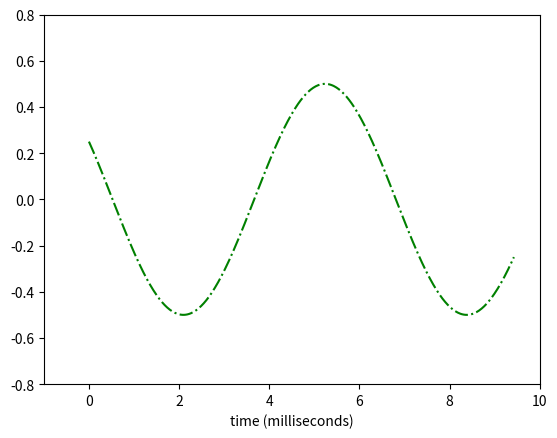

Reproduce this figure in Python.
import numpy as np
import matplotlib.pyplot as plt

# version: A,B,C,D,E
version = "D"

if version == "A":
    t = np.linspace(0, 4 * np.pi, num=1001)

    y = 0.2 * np.sin(t + 2 * np.pi / 3)

    plt.plot(t, y, 'r.')
    plt.xlabel('time (days)')
    plt.axis([-1, 15, -0.2, 0.2])
    plt.savefig("plot.png")

    print("Lab version:", version, '\n')
    print("Float is: {:.6f}".format(np.pi ** 2))
    print("Int is: {:7d}".format(3 ** 7))

elif version == "B":
    t = np.linspace(0, 6 * np.pi, num=101)

    y = 2 * np.cos(t + 3 * np.pi / 4)

    plt.plot(t, y, 'b-.')
    plt.xlabel('time (hours)')
    plt.axis([-1, 20, -2, 2])
    #plt.show()
    plt.savefig("plot.png")

    print("Lab version:", version, '\n')
    print("Float is: {:.6f}".format(np.pi ** 3))
    print("Int is: {:6d}".format(3 ** 5))

elif version == "C":
    t = np.linspace(0, 5 * np.pi, num=201)

    y = 3 * np.sin(t + np.pi / 2)

    plt.plot(t, y, 'k.')
    plt.xlabel('time (seconds)')
    plt.axis([-2, 18, -4, 4])
    #plt.show()
    plt.savefig("plot.png")

    print("Lab version:", version, '\n')
    print("Float is: {:.4f}".format(np.pi ** 2))
    print("Int is: {:4d}".format(4 ** 3))

elif version == "D":
    t = np.linspace(0, 3 * np.pi, num=501)

    y = 0.5 * np.cos(t + np.pi / 3)

    plt.plot(t, y, 'g-.')
    plt.xlabel('time (milliseconds)')
    plt.axis([-1, 10, -0.8, 0.8])
    #plt.show()
    plt.savefig("plot.png")

    print("Lab version:", version, '\n')
    print("Float is: {:.8f}".format(np.pi ** 4))
    print("Int is: {:8d}".format(4 ** 5))

else:
    print("haven't done that option yet")

